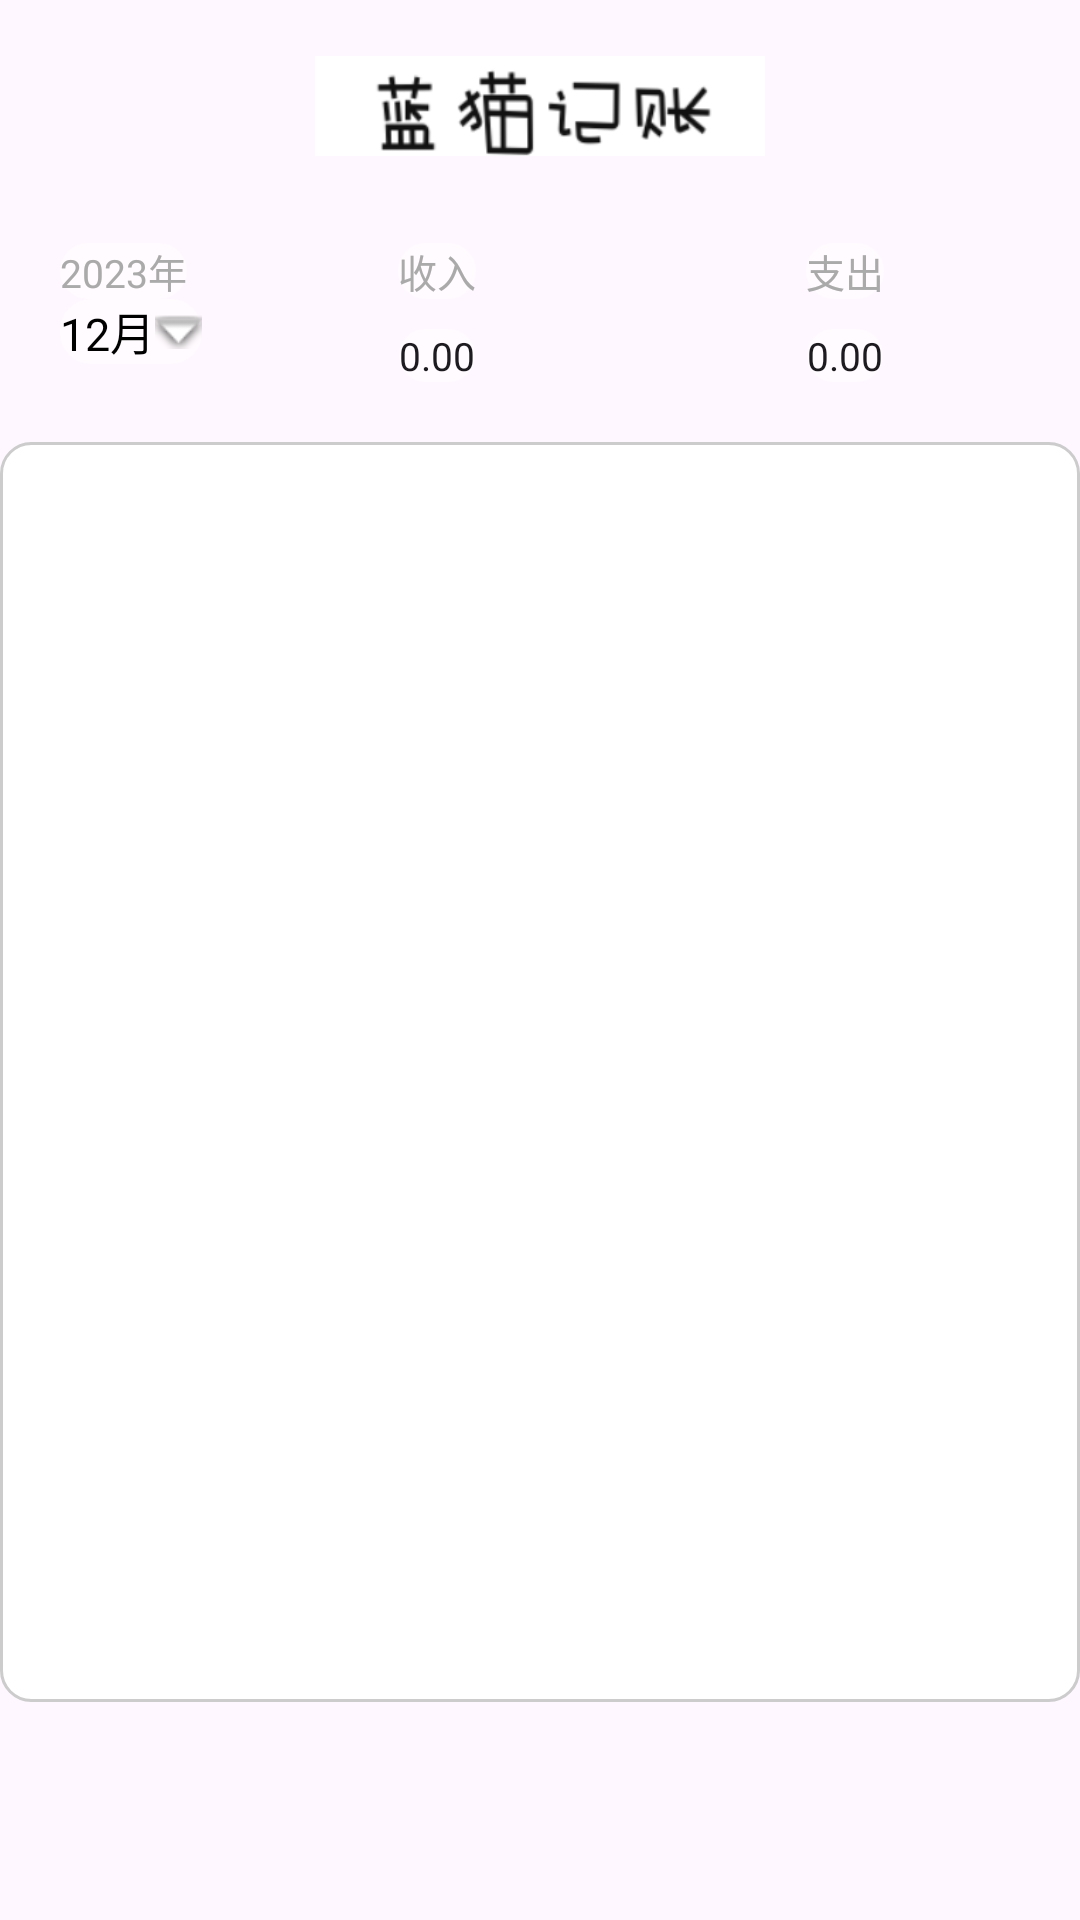

Layout XML and referenced resources for this Android screen:
<!-- AndroidManifest.xml: application theme Theme.TallyApp -->
<!-- res/layout/fragment_account_detail.xml -->
<?xml version="1.0" encoding="utf-8"?>
<LinearLayout xmlns:android="http://schemas.android.com/apk/res/android"
    xmlns:tools="http://schemas.android.com/tools"
    android:layout_width="match_parent"
    android:layout_height="match_parent"
    android:orientation="vertical"
    tools:context=".fragment.AccountDetail">

    
    <LinearLayout
        android:layout_width="match_parent"
        android:layout_height="wrap_content"
        android:gravity="center">

        <ImageView
            android:layout_width="150dp"
            android:layout_height="wrap_content"
            android:src="@drawable/image_title"
            android:scaleType="centerInside"
            android:contentDescription="TODO"
            tools:ignore="ContentDescription" />
    </LinearLayout>

    <RelativeLayout
        android:layout_width="wrap_content"
        android:layout_height="wrap_content"
        android:layout_marginTop="10dp"
        android:layout_marginLeft="20dp"
        android:orientation="vertical">

        <EditText
            android:id="@+id/yearEditText"
            android:layout_width="wrap_content"
            android:layout_height="wrap_content"
            android:text="2023年"
            android:textSize="13dp"
            android:textColor="@android:color/darker_gray"
            android:background="@drawable/round_edittext_bg"
            android:backgroundTint="#fffbfe"/>


        <EditText
            android:id="@+id/monthEditText"
            android:layout_width="wrap_content"
            android:layout_height="wrap_content"
            android:text="12月"
            android:background="@drawable/round_edittext_bg"
            android:backgroundTint="#fffbfe"
            android:textSize="15dp"
            android:textColor="@color/black"
            android:focusable="false"
            android:layout_below="@+id/yearEditText"
            android:drawableRight="@android:drawable/arrow_down_float"
            android:onClick="showYearMonthPickerDialog" />

        <LinearLayout
            android:layout_width="wrap_content"
            android:layout_height="wrap_content"
            android:layout_toRightOf="@+id/yearEditText"
            android:orientation="horizontal">


            <LinearLayout
                android:layout_width="107dp"
                android:layout_height="wrap_content"
                android:layout_marginLeft="30dp"
                android:gravity="center"
                android:orientation="vertical">

                <EditText
                    android:id="@+id/income_edit_text"
                    android:layout_width="wrap_content"
                    android:layout_height="wrap_content"
                    android:background="@drawable/round_edittext_bg"
                    android:backgroundTint="#fffbfe"
                    android:text="收入"
                    android:textColor="@android:color/darker_gray"
                    android:textSize="13dp" />

                <EditText
                    android:id="@+id/income_amount_edit_text"
                    android:layout_width="wrap_content"
                    android:layout_height="wrap_content"
                    android:layout_marginTop="10dp"
                    android:background="@drawable/round_edittext_bg"
                    android:backgroundTint="#fffbfe"
                    android:text="0.00"
                    android:textSize="13dp" />
            </LinearLayout>

            <LinearLayout
                android:layout_width="85dp"
                android:layout_height="wrap_content"
                android:layout_marginLeft="40dp"
                android:gravity="center"
                android:orientation="vertical">

                <EditText
                    android:id="@+id/expense_edit_text"
                    android:layout_width="wrap_content"
                    android:layout_height="wrap_content"

                    android:background="@drawable/round_edittext_bg"
                    android:backgroundTint="#fffbfe"
                    android:text="支出"
                    android:textColor="@android:color/darker_gray"
                    android:textSize="13dp" />

                <EditText
                    android:id="@+id/expense_amount_edit_text"
                    android:layout_width="wrap_content"
                    android:layout_height="wrap_content"
                    android:layout_marginTop="10dp"
                    android:background="@drawable/round_edittext_bg"
                    android:backgroundTint="#fffbfe"
                    android:text="0.00"
                    android:textSize="13dp" />
            </LinearLayout>

        </LinearLayout>
    </RelativeLayout>


    <ListView
        android:id="@+id/listView"
        android:layout_width="match_parent"
        android:layout_height="420dp"
        android:padding="10dp"
        android:layout_marginTop="20dp"
        android:background="@drawable/shape_bg_listview"/>

</LinearLayout>
<!-- resources referenced by this layout -->
<resources>
  <color name="black">#FF000000</color>
  <!-- drawable image_title: png bitmap (drawable, 9865 bytes) -->
  <!-- drawable round_edittext_bg (drawable) -->
  <?xml version="1.0" encoding="utf-8"?>
  <shape xmlns:android="http://schemas.android.com/apk/res/android"
      android:shape="rectangle">
      <solid android:color="@color/hoary" />
      <corners android:radius="10dp" />
      <stroke
          android:width="1dp"
          android:color="@color/white" />
  </shape>
  <!-- drawable shape_bg_listview (drawable) -->
  <?xml version="1.0" encoding="utf-8"?>
  <shape xmlns:android="http://schemas.android.com/apk/res/android"
      android:shape="rectangle" >
  
      <gradient
          android:angle="0"
          android:endColor="#ffffff"
          android:startColor="#ffffff" />
  
      <stroke
          android:width="3px"
          android:color="#cccccc" />
  
      
  
      <corners
          android:bottomLeftRadius="30px"
          android:bottomRightRadius="30px"
          android:topLeftRadius="30px"
          android:topRightRadius="30px" />
  </shape>
  <style name="Theme.TallyApp" parent="Base.Theme.TallyApp" />
  <color name="hoary">#E8ECEF</color>
  <color name="white">#FFFFFFFF</color>
  <style name="Base.Theme.TallyApp" parent="Theme.Material3.DayNight.NoActionBar">
          
          
      </style>
</resources>
